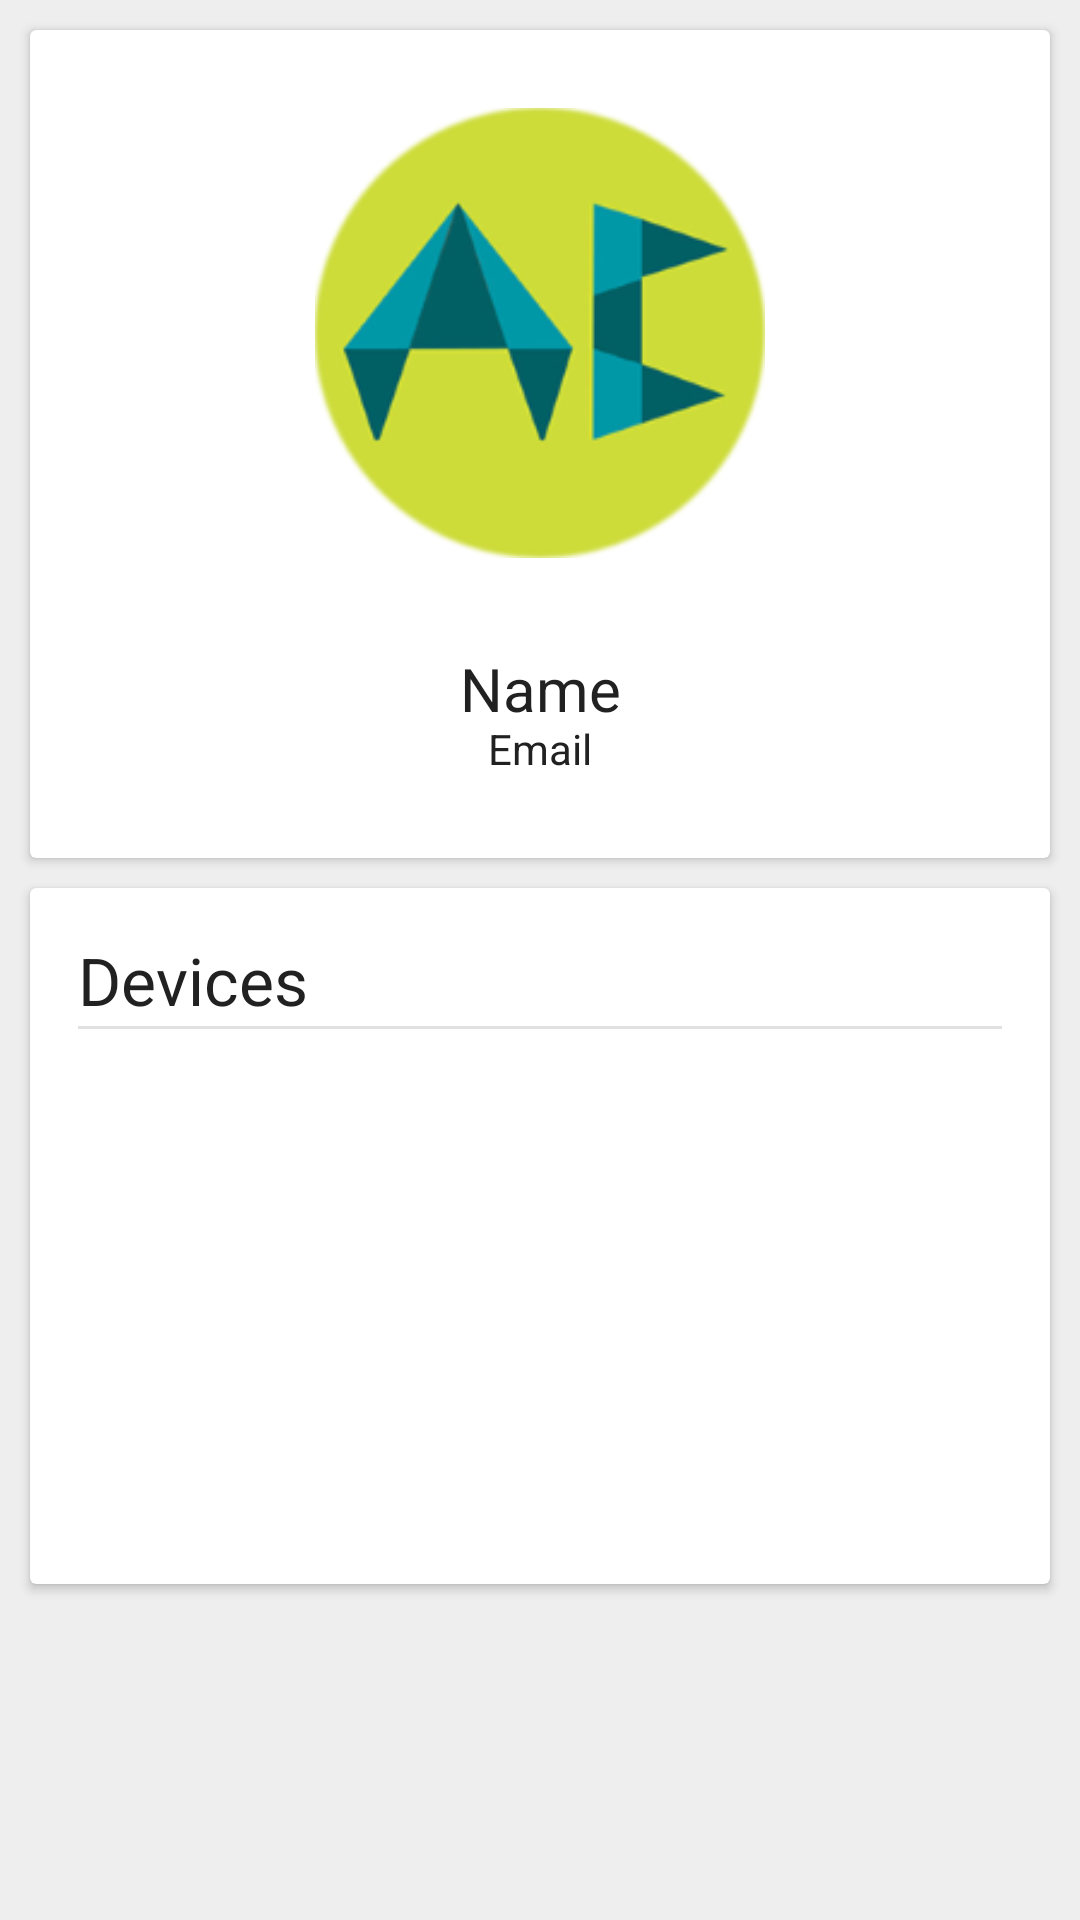

Here is an Android app screen rendered from its layout file. Give the layout XML and the strings, colors and styles it references.
<!-- AndroidManifest.xml: application theme AppTheme -->
<!-- res/layout/fragment_profile.xml -->
<android.support.v4.widget.NestedScrollView
    xmlns:android="http://schemas.android.com/apk/res/android"
    android:layout_width="match_parent"
    android:layout_height="match_parent"
    android:background="@color/backgroundColor">

    <LinearLayout
        android:id="@+id/profile_layout"
        android:layout_width="match_parent"
        android:layout_height="wrap_content"
        android:paddingBottom="@dimen/fragment_vertical_margin"
        android:paddingLeft="@dimen/fragment_horizontal_margin"
        android:paddingRight="@dimen/fragment_horizontal_margin"
        android:paddingTop="@dimen/fragment_vertical_margin"
        android:clipToPadding="false"
        android:orientation="vertical">

        <android.support.v7.widget.CardView
            android:id="@+id/user_card"
            android:layout_width="match_parent"
            android:layout_height="wrap_content"
            android:layout_gravity="center"
            android:layout_marginBottom="10sp"
            android:theme="@style/CardTheme">

            <RelativeLayout
                android:id="@+id/user_layout"
                android:layout_width="match_parent"
                android:layout_height="match_parent"
                android:layout_marginBottom="10dp"
                android:gravity="center_vertical"
                android:orientation="vertical">


                <ImageView
                    android:id="@+id/user_image"
                    android:layout_width="match_parent"
                    android:layout_height="150dp"
                    android:layout_marginBottom="30dp"
                    android:layout_marginTop="10dp"
                    android:src="@drawable/ic_launcher" />

                <TextView
                    android:id="@+id/user_name"
                    android:layout_width="match_parent"
                    android:layout_height="24dp"
                    android:layout_below="@id/user_image"
                    android:text="@string/name"
                    android:textAlignment="center"
                    android:textSize="20sp" />

                <TextView
                    android:id="@+id/user_email"
                    android:layout_width="match_parent"
                    android:layout_height="20dp"
                    android:layout_below="@id/user_name"
                    android:text="@string/email"
                    android:textAlignment="center"
                    android:textSize="14sp" />

            </RelativeLayout>

        </android.support.v7.widget.CardView>

        <android.support.v7.widget.CardView
            android:id="@+id/devices_card"
            android:layout_gravity="center"
            android:layout_width="match_parent"
            android:layout_height="wrap_content"
            android:theme="@style/CardTheme">

            <RelativeLayout
                android:layout_width="match_parent"
                android:layout_height="match_parent"
                android:orientation="vertical">

                <TextView
                    android:id="@+id/devices_header"
                    android:layout_width="match_parent"
                    android:layout_height="30dp"
                    android:theme="@style/CardHeader"
                    android:text="@string/devices" />

                <View style="@style/Divider" android:id="@+id/divider_devices" android:layout_below="@id/devices_header"/>

                <ProgressBar
                    android:id="@+id/device_pbar"
                    android:layout_below="@id/divider_devices"
                    android:layout_width="match_parent"
                    android:layout_height="wrap_content"
                    android:layout_marginTop="15dp"
                    android:visibility="visible"/>

                <TextView
                    android:id="@+id/no_devices"
                    android:layout_width="match_parent"
                    android:layout_height="25dp"
                    android:layout_below="@id/divider_devices"
                    android:layout_marginTop="5dp"
                    android:text="@string/no_devices"
                    android:visibility="gone"/>

                <android.support.v7.widget.RecyclerView
                    android:id="@+id/devices_list"
                    android:layout_below="@id/divider_devices"
                    android:scrollbars="vertical"
                    android:layout_width="match_parent"
                    android:layout_height="wrap_content"
                    android:visibility="gone"/>
            </RelativeLayout>
        </android.support.v7.widget.CardView>
    </LinearLayout>
</android.support.v4.widget.NestedScrollView>
<!-- resources referenced by this layout -->
<resources>
  <color name="backgroundColor">#EEEEEE</color>
  <dimen name="fragment_horizontal_margin">10dp</dimen>
  <dimen name="fragment_vertical_margin">10dp</dimen>
  <!-- drawable ic_launcher: png bitmap (drawable-hdpi, 7134 bytes) -->
  <string name="devices">Devices</string>
  <string name="email">Email</string>
  <string name="name">Name</string>
  <string name="no_devices">No devices to show.</string>
  <style name="CardHeader">
          <item name="android:textSize">22sp</item>
      </style>
  <style name="CardTheme" parent="CardView.Light">
          <item name="cardCornerRadius">2dp</item>
          <item name="cardElevation">1dp</item>
          <item name="contentPadding">16dp</item>
          <item name="android:minHeight">200dp</item>
      </style>
  <style name="Divider">
          <item name="android:layout_width">match_parent</item>
          <item name="android:layout_height">1dp</item>
          <item name="android:background">@color/grey_300</item>
      </style>
  <style name="AppTheme" parent="Theme.AppCompat.Light.DarkActionBar">
          <item name="colorPrimary">@color/colorPrimary</item>
          <item name="colorPrimaryDark">@color/colorPrimaryDark</item>
          <item name="colorAccent">@color/colorAccent</item>
          <item name="android:textColor">@color/text_color</item>
          <item name="android:textSize">@dimen/normalText</item>
      </style>
  <color name="grey_300">#E0E0E0</color>
  <color name="colorPrimary">#212121</color>
  <color name="colorPrimaryDark">#000000</color>
  <color name="colorAccent">#424242</color>
  <color name="text_color">#212121</color>
  <dimen name="normalText">16dp</dimen>
</resources>
